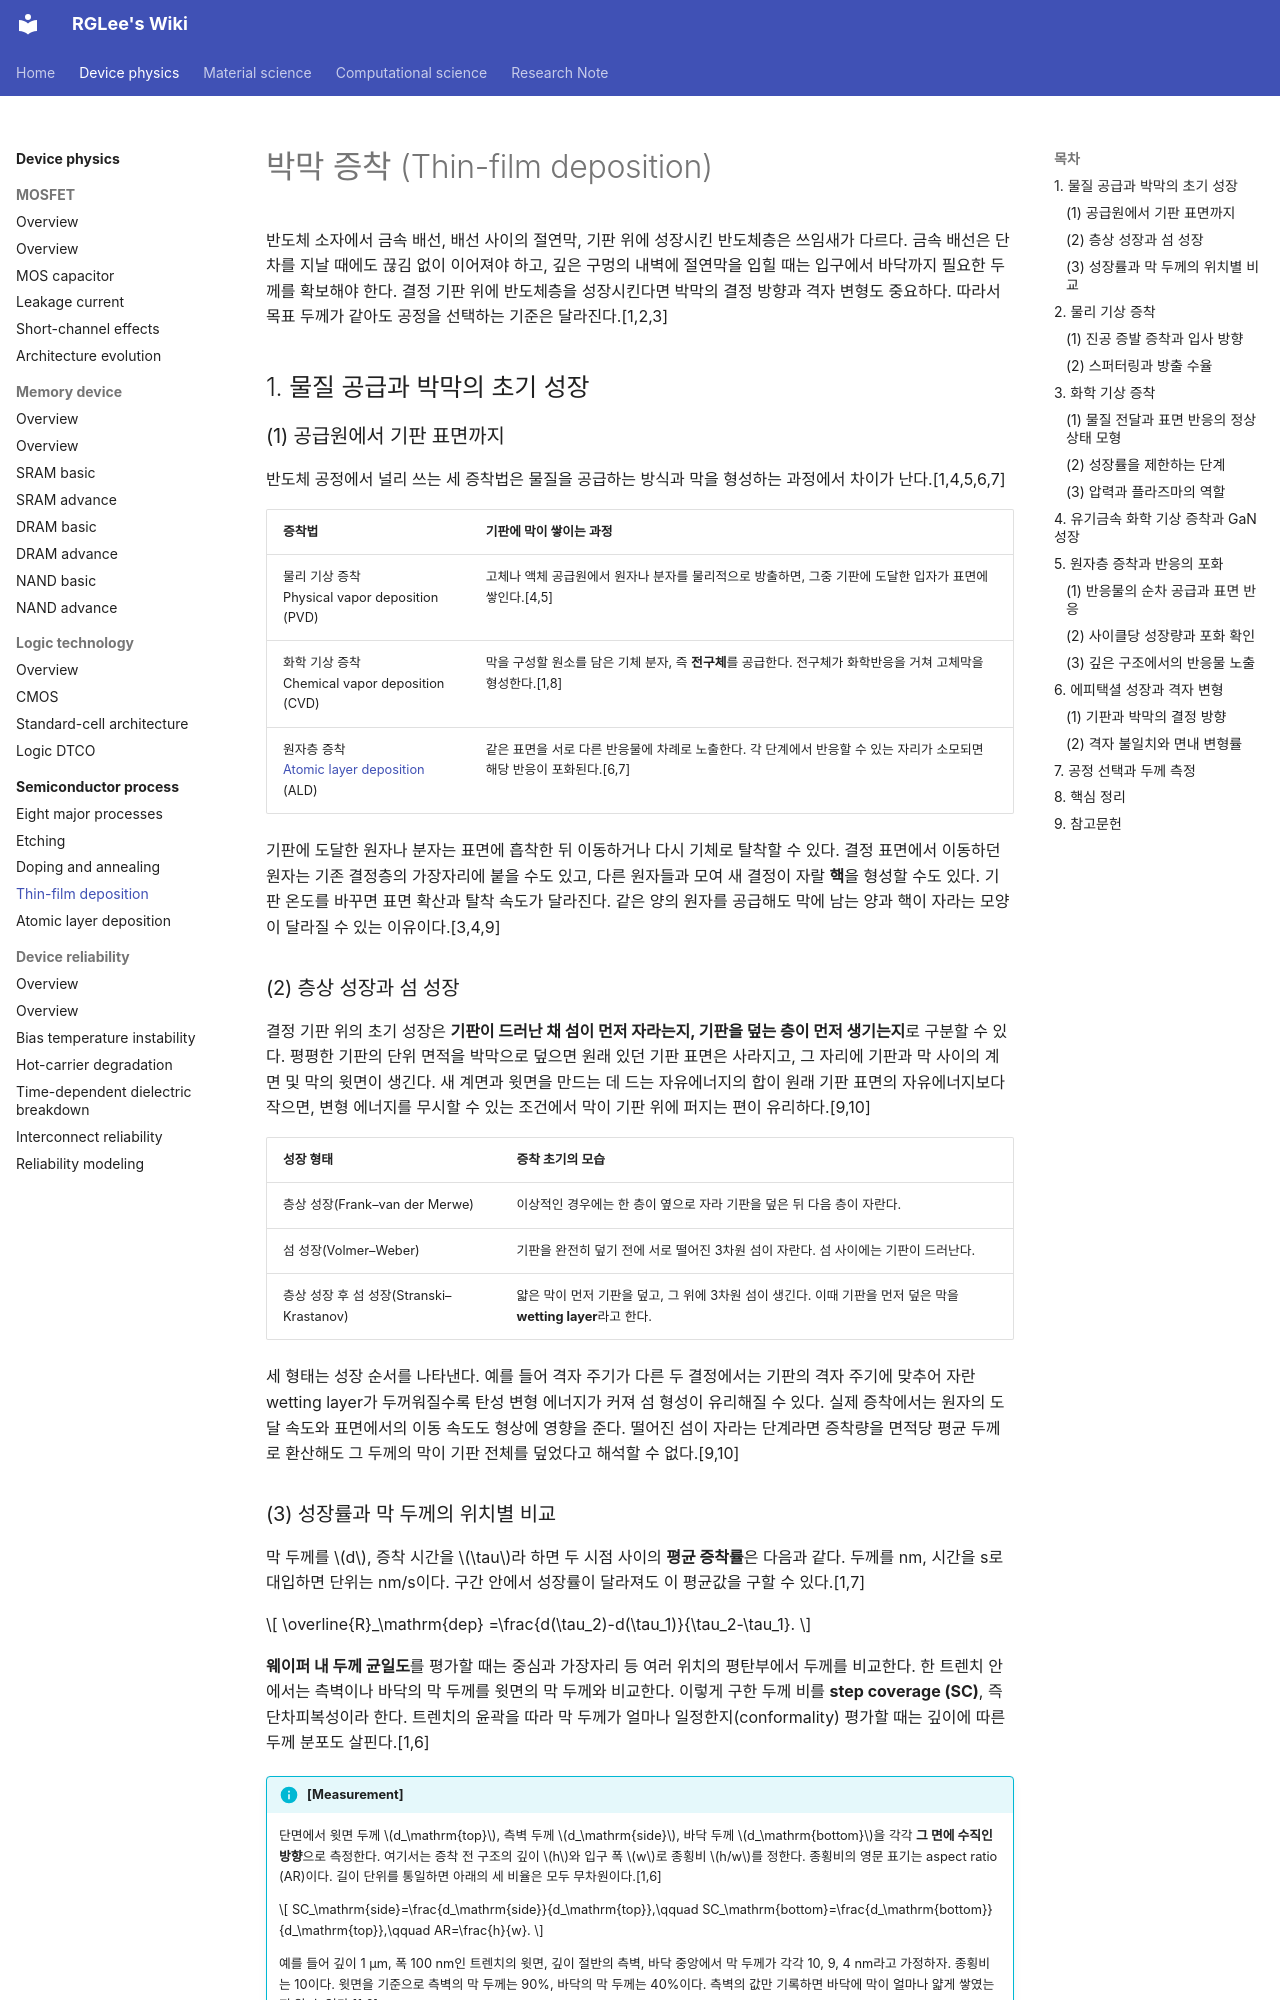

repository: ryonggyulee/RGLee-Wiki · page: device-physics/semiconductor-process/thin-film-deposition/index.html · generator: mkdocs

---
description: 박막의 핵생성과 성장 형태를 살펴보고, 반도체 증착 공정에서 물질 수송과 표면 반응이 성장률과 트렌치 내부의 막 두께에 미치는 영향을 설명한다.
---

# 박막 증착 (Thin-film deposition)

반도체 소자에서 금속 배선, 배선 사이의 절연막, 기판 위에 성장시킨 반도체층은 쓰임새가 다르다. 금속 배선은 단차를 지날 때에도 끊김 없이 이어져야 하고, 깊은 구멍의 내벽에 절연막을 입힐 때는 입구에서 바닥까지 필요한 두께를 확보해야 한다. 결정 기판 위에 반도체층을 성장시킨다면 박막의 결정 방향과 격자 변형도 중요하다. 따라서 목표 두께가 같아도 공정을 선택하는 기준은 달라진다.[1,2,3]

## 1. 물질 공급과 박막의 초기 성장

### (1) 공급원에서 기판 표면까지

반도체 공정에서 널리 쓰는 세 증착법은 물질을 공급하는 방식과 막을 형성하는 과정에서 차이가 난다.[1,4,5,6,7]

| 증착법 | 기판에 막이 쌓이는 과정 |
| --- | --- |
| 물리 기상 증착 <br> Physical vapor deposition (PVD) | 고체나 액체 공급원에서 원자나 분자를 물리적으로 방출하면, 그중 기판에 도달한 입자가 표면에 쌓인다.[4,5] |
| 화학 기상 증착 <br> Chemical vapor deposition (CVD) | 막을 구성할 원소를 담은 기체 분자, 즉 **전구체**를 공급한다. 전구체가 화학반응을 거쳐 고체막을 형성한다.[1,8] |
| 원자층 증착 <br> [Atomic layer deposition](atomic-layer-deposition.md) (ALD) | 같은 표면을 서로 다른 반응물에 차례로 노출한다. 각 단계에서 반응할 수 있는 자리가 소모되면 해당 반응이 포화된다.[6,7] |

기판에 도달한 원자나 분자는 표면에 흡착한 뒤 이동하거나 다시 기체로 탈착할 수 있다. 결정 표면에서 이동하던 원자는 기존 결정층의 가장자리에 붙을 수도 있고, 다른 원자들과 모여 새 결정이 자랄 **핵**을 형성할 수도 있다. 기판 온도를 바꾸면 표면 확산과 탈착 속도가 달라진다. 같은 양의 원자를 공급해도 막에 남는 양과 핵이 자라는 모양이 달라질 수 있는 이유이다.[3,4,9]

### (2) 층상 성장과 섬 성장

결정 기판 위의 초기 성장은 **기판이 드러난 채 섬이 먼저 자라는지, 기판을 덮는 층이 먼저 생기는지**로 구분할 수 있다. 평평한 기판의 단위 면적을 박막으로 덮으면 원래 있던 기판 표면은 사라지고, 그 자리에 기판과 막 사이의 계면 및 막의 윗면이 생긴다. 새 계면과 윗면을 만드는 데 드는 자유에너지의 합이 원래 기판 표면의 자유에너지보다 작으면, 변형 에너지를 무시할 수 있는 조건에서 막이 기판 위에 퍼지는 편이 유리하다.[9,10]

| 성장 형태 | 증착 초기의 모습 |
| --- | --- |
| 층상 성장(Frank–van der Merwe) | 이상적인 경우에는 한 층이 옆으로 자라 기판을 덮은 뒤 다음 층이 자란다. |
| 섬 성장(Volmer–Weber) | 기판을 완전히 덮기 전에 서로 떨어진 3차원 섬이 자란다. 섬 사이에는 기판이 드러난다. |
| 층상 성장 후 섬 성장(Stranski–Krastanov) | 얇은 막이 먼저 기판을 덮고, 그 위에 3차원 섬이 생긴다. 이때 기판을 먼저 덮은 막을 **wetting layer**라고 한다. |

세 형태는 성장 순서를 나타낸다. 예를 들어 격자 주기가 다른 두 결정에서는 기판의 격자 주기에 맞추어 자란 wetting layer가 두꺼워질수록 탄성 변형 에너지가 커져 섬 형성이 유리해질 수 있다. 실제 증착에서는 원자의 도달 속도와 표면에서의 이동 속도도 형상에 영향을 준다. 떨어진 섬이 자라는 단계라면 증착량을 면적당 평균 두께로 환산해도 그 두께의 막이 기판 전체를 덮었다고 해석할 수 없다.[9,10]

### (3) 성장률과 막 두께의 위치별 비교

막 두께를 $d$, 증착 시간을 $\tau$라 하면 두 시점 사이의 **평균 증착률**은 다음과 같다. 두께를 nm, 시간을 s로 대입하면 단위는 nm/s이다. 구간 안에서 성장률이 달라져도 이 평균값을 구할 수 있다.[1,7]

$$
\overline{R}_\mathrm{dep}
=\frac{d(\tau_2)-d(\tau_1)}{\tau_2-\tau_1}.
$$

**웨이퍼 내 두께 균일도**를 평가할 때는 중심과 가장자리 등 여러 위치의 평탄부에서 두께를 비교한다. 한 트렌치 안에서는 측벽이나 바닥의 막 두께를 윗면의 막 두께와 비교한다. 이렇게 구한 두께 비를 **step coverage (SC)**, 즉 단차피복성이라 한다. 트렌치의 윤곽을 따라 막 두께가 얼마나 일정한지(conformality) 평가할 때는 깊이에 따른 두께 분포도 살핀다.[1,6]

!!! info "[Measurement]"
    단면에서 윗면 두께 $d_\mathrm{top}$, 측벽 두께 $d_\mathrm{side}$, 바닥 두께 $d_\mathrm{bottom}$을 각각 **그 면에 수직인 방향**으로 측정한다. 여기서는 증착 전 구조의 깊이 $h$와 입구 폭 $w$로 종횡비 $h/w$를 정한다. 종횡비의 영문 표기는 aspect ratio (AR)이다. 길이 단위를 통일하면 아래의 세 비율은 모두 무차원이다.[1,6]

    $$
    SC_\mathrm{side}=\frac{d_\mathrm{side}}{d_\mathrm{top}},\qquad
    SC_\mathrm{bottom}=\frac{d_\mathrm{bottom}}{d_\mathrm{top}},\qquad
    AR=\frac{h}{w}.
    $$

    예를 들어 깊이 1 µm, 폭 100 nm인 트렌치의 윗면, 깊이 절반의 측벽, 바닥 중앙에서 막 두께가 각각 10, 9, 4 nm라고 가정하자. 종횡비는 10이다. 윗면을 기준으로 측벽의 막 두께는 90%, 바닥의 막 두께는 40%이다. 측벽의 값만 기록하면 바닥에 막이 얼마나 얇게 쌓였는지 알 수 없다.[1,6]

## 2. 물리 기상 증착
